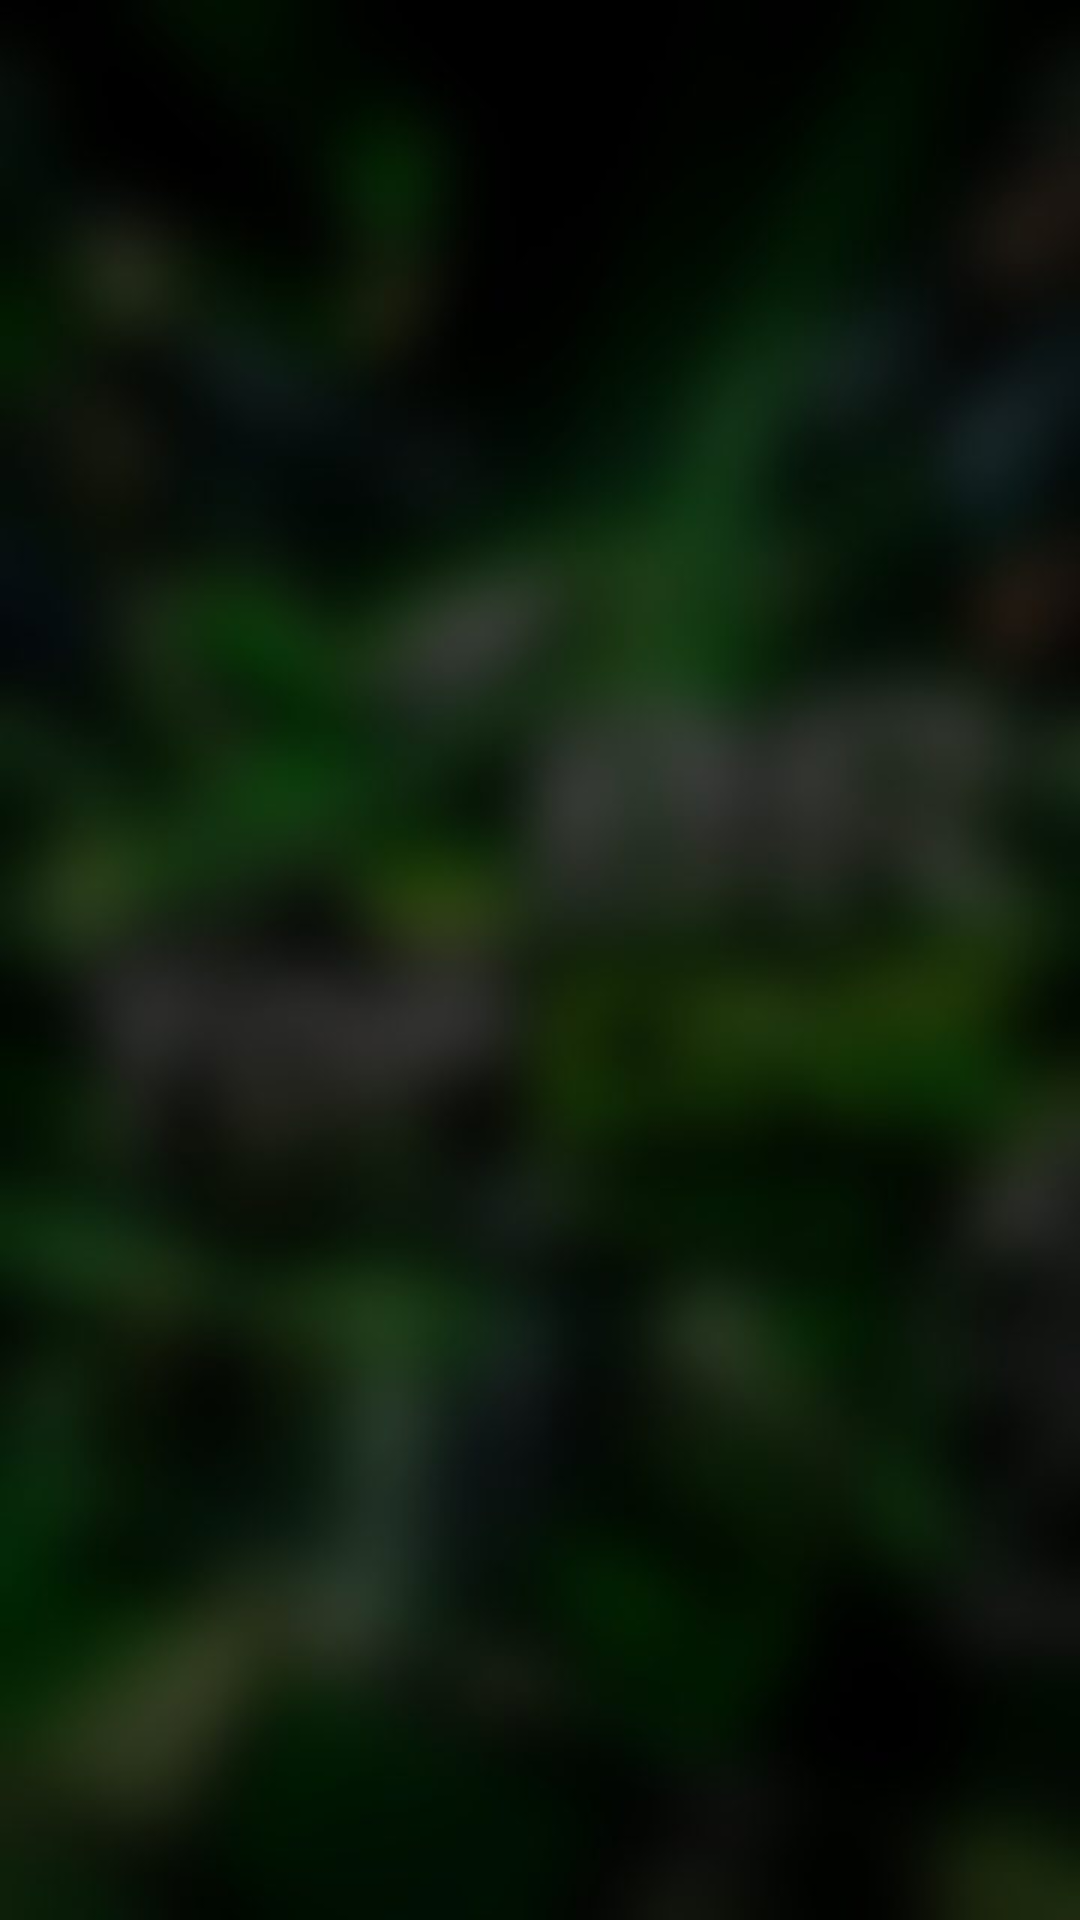

This screen was rendered from an Android layout file. Write that file and the resources it references.
<!-- AndroidManifest.xml: application theme Theme.App -->
<!-- res/layout/include_info.xml -->
<?xml version="1.0" encoding="utf-8"?>
<LinearLayout xmlns:android="http://schemas.android.com/apk/res/android"
    android:layout_width="match_parent"
    android:layout_height="wrap_content"
    android:gravity="center_horizontal"
    android:orientation="vertical">

    <TextView
        android:id="@+id/clock"
        android:layout_width="wrap_content"
        android:layout_height="wrap_content"
        android:shadowColor="#000000"
        android:shadowRadius="6"
        android:textColor="@color/text"
        android:textSize="20sp"
        android:textStyle="bold" />

    <TextView
        android:id="@+id/account"
        android:layout_width="wrap_content"
        android:layout_height="wrap_content"
        android:layout_marginTop="2dp"
        android:ellipsize="end"
        android:shadowColor="#000000"
        android:shadowRadius="6"
        android:singleLine="true"
        android:textColor="@color/text_dim"
        android:textSize="14sp" />

    <TextView
        android:id="@+id/expiry"
        android:layout_width="wrap_content"
        android:layout_height="wrap_content"
        android:shadowColor="#000000"
        android:shadowRadius="6"
        android:textColor="@color/accent"
        android:textSize="14sp"
        android:textStyle="bold" />
</LinearLayout>
<!-- resources referenced by this layout -->
<resources>
  <color name="accent">#3ADB5C</color>
  <color name="text">#F2F4F7</color>
  <color name="text_dim">#A9B5AC</color>
  <style name="Theme.App" parent="Theme.AppCompat.NoActionBar">
          <item name="colorPrimary">@color/accent</item>
          <item name="colorPrimaryDark">@color/bg</item>
          <item name="colorAccent">@color/accent</item>
          <item name="android:windowBackground">@drawable/window_bg</item>
          <item name="android:textColorPrimary">@color/text</item>
          <item name="android:textColorSecondary">@color/text_dim</item>
          <item name="android:statusBarColor">@color/bg</item>
          <item name="android:navigationBarColor">@color/bg</item>
      </style>
  <color name="bg">#0A0F0B</color>
  <!-- drawable window_bg (drawable) -->
  <?xml version="1.0" encoding="utf-8"?>
  <bitmap xmlns:android="http://schemas.android.com/apk/res/android"
      android:gravity="fill"
      android:src="@drawable/bg_app_img" />
  <!-- drawable bg_app_img: jpg bitmap (drawable-land-nodpi, 29569 bytes) -->
</resources>
